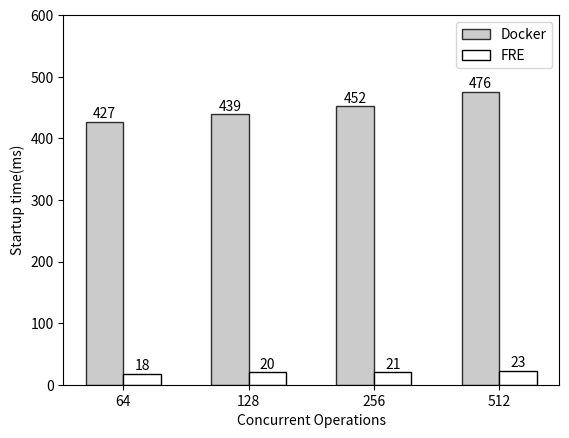

Here is the Python script that generated this plot: (Note: this script raises an exception after producing the figure.)
import matplotlib.pyplot as plt

label_list = ['64', '128', '256', '512']  # 横坐标刻度显示值
list_docker = [427, 439, 452, 476]  # 纵坐标值1
list_fre = [18, 20, 21, 23]  # 纵坐标值2
x_label = "Concurrent Operations"
y_label = "Startup time(ms)"
output = "output/create_serial.png"
fz = 10
x = range(len(list_docker))

rects1 = plt.bar(x=x, height=list_docker, width=0.3, alpha=0.8, color='#BEBEBE', edgecolor='k', label="Docker")
rects2 = plt.bar(x=[i + 0.3 for i in x], height=list_fre, width=0.3, color='w', edgecolor='k', label="FRE")

# 编辑文本
for rect in rects1:
    height = rect.get_height()
    plt.text(rect.get_x() + rect.get_width() / 2, height + 1, str(height), ha="center", va="bottom", fontsize=fz)
for rect in rects2:
    height = rect.get_height()
    plt.text(rect.get_x() + rect.get_width() / 2, height + 1, str(height), ha="center", va="bottom", fontsize=fz)

plt.xlabel(x_label, fontsize=fz)
plt.ylabel(y_label, fontsize=fz)
plt.xticks([index + 0.15 for index in x], label_list)
plt.ylim(0, 600)  # y轴取值范围
plt.legend(fontsize=fz)  # 设置题注
plt.tick_params(labelsize=fz)

plt.savefig(output, dpi=300, bbox_inches='tight')
plt.close()
